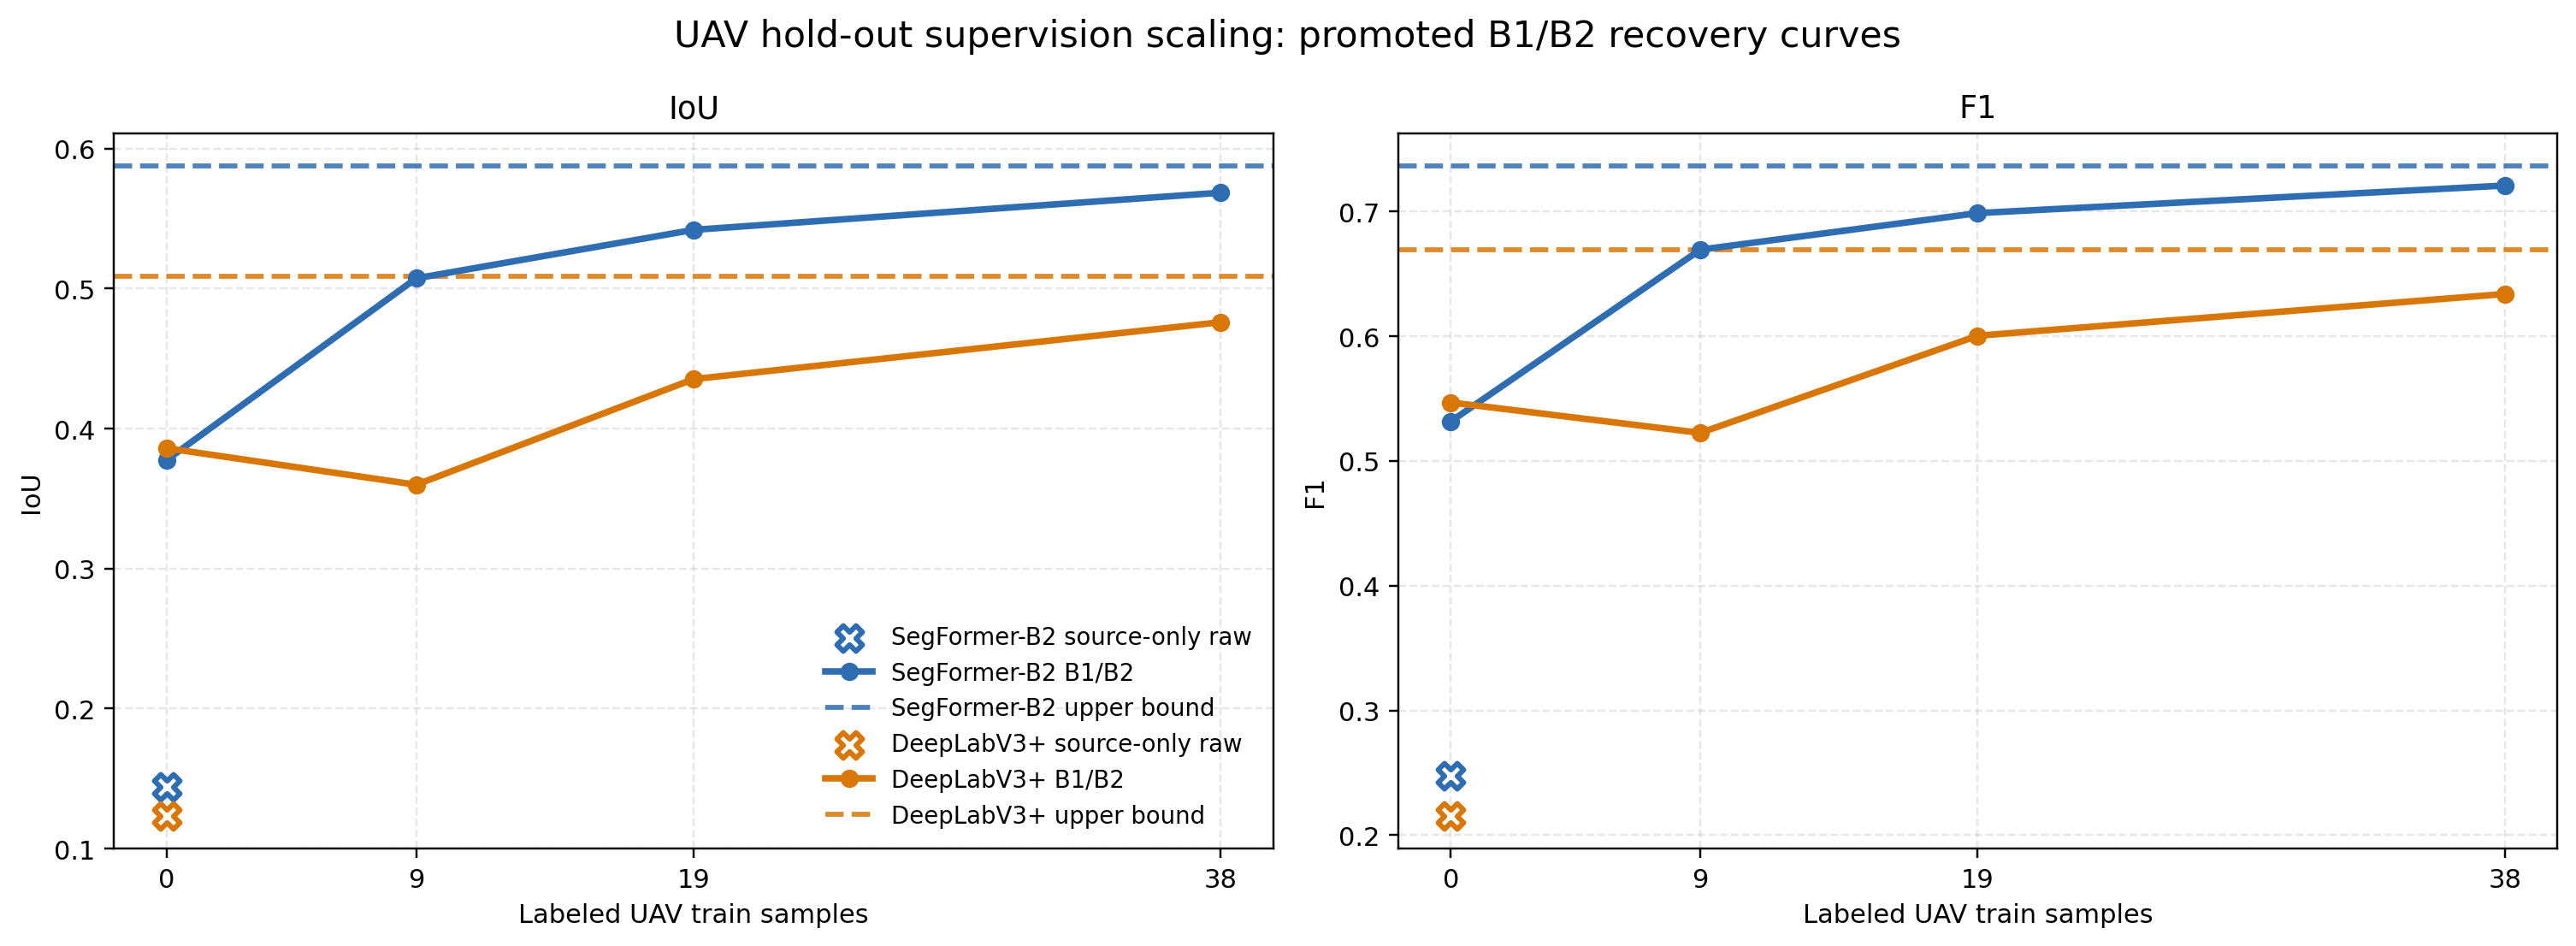

Source data for this figure (header and first rows):
key, model, stage, setting, labeled_samples_count, iou, f1, precision, recall, experiment_name, timestamp_utc
segformer_source_raw, SegFormer-B2, Source-only, raw, 0, 0.1442, 0.2476, 0.1495, 0.7727, segformer_uav_holdout_raw_rerun, 2026-04-27T23:02:18Z
segformer_b1_promoted, SegFormer-B2, B1, TS-bank thr080_mean082 @ 0.6, 0, 0.3775, 0.5317, 0.5257, 0.5779, segformer_b2_b1_tsbank_thr080_mean082_te…, 2026-05-03T17:15:12Z
segformer_b2_fs05, SegFormer-B2, B2, fs05, 9, 0.5074, 0.6695, 0.6232, 0.7277, segformer_b2_b2_fs05_seed42_test_rerun, 2026-04-26T04:34:46Z
segformer_b2_fs10, SegFormer-B2, B2, fs10, 19, 0.542, 0.6988, 0.6762, 0.7251, segformer_b2_b2_fs10_seed42_test_rerun, 2026-04-26T04:34:46Z
segformer_b2_fs20, SegFormer-B2, B2, fs20, 38, 0.5686, 0.7209, 0.6724, 0.7826, segformer_b2_b2_fs20_seed42_test_rerun, 2026-04-26T04:34:46Z
segformer_upper_bound, SegFormer-B2, Upper bound, full-train, 189, 0.5879, 0.7369, 0.697, 0.783, segformer_b2_uav_indomain_plain_360_test…, 2026-04-26T04:08:36Z
deeplab_source_raw, DeepLabV3+, Source-only, raw, 0, 0.123, 0.2152, 0.1303, 0.6913, deeplabv3plus_plain_360_uav_holdout_raw, 2026-04-27T01:48:55Z
deeplab_b1_promoted, DeepLabV3+, B1, TS-bank area1200 @ 0.5, 0, 0.386, 0.547, 0.6195, 0.507, deeplabv3plus_b1_tsbank_autofilter_area1…, 2026-05-03T17:00:08Z
deeplab_b2_fs05, DeepLabV3+, B2, fs05_pat12, 9, 0.3599, 0.5226, 0.4967, 0.5998, deeplabv3plus_b2_fs05_seed42_pat12_test, 2026-04-27T22:44:28Z
deeplab_b2_fs10, DeepLabV3+, B2, fs10, 19, 0.4354, 0.6005, 0.5608, 0.662, deeplabv3plus_b2_fs10_seed42_test, 2026-04-27T03:37:00Z
deeplab_b2_fs20, DeepLabV3+, B2, fs20, 38, 0.476, 0.634, 0.5903, 0.706, deeplabv3plus_b2_fs20_seed42_test, 2026-04-27T22:44:35Z
deeplab_upper_bound, DeepLabV3+, Upper bound, full-train, 189, 0.5085, 0.6693, 0.6187, 0.7295, deeplabv3plus_uav_indomain_plain_360_tes…, 2026-05-07T23:28:30Z
